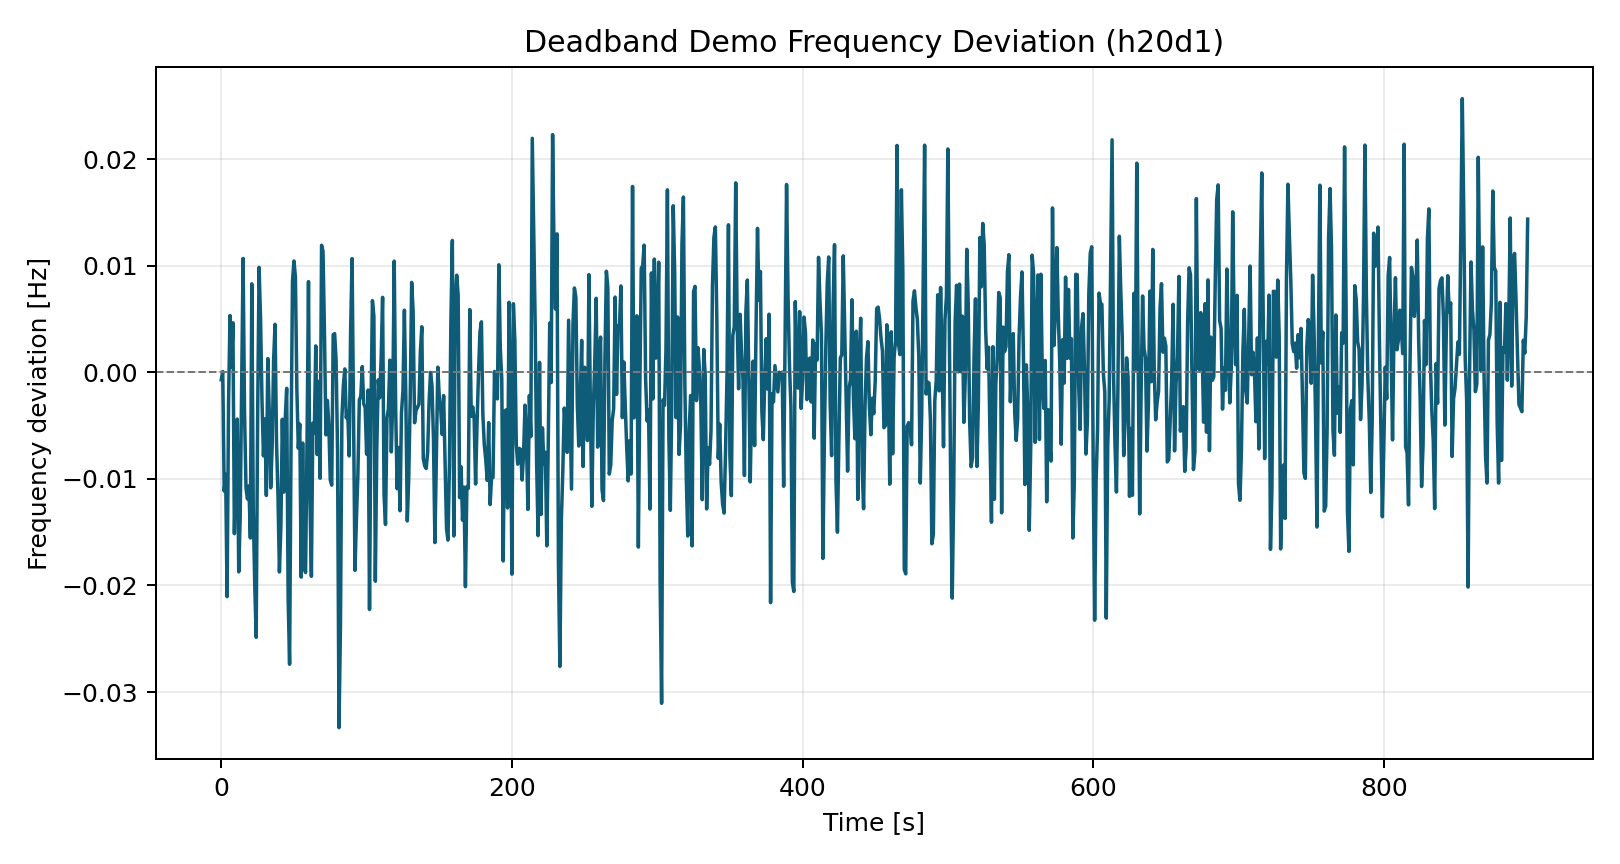

The file beside this chart, header and first rows:
time_s, freq_dev_hz
0.0, -0.0006904
1.0, 7.856807379358344e-05
2.0, -0.01115
3.0, -0.009577
4.0, -0.02105
5.0, -0.002787
6.0, 0.005332
7.0, 0.0004817
8.0, 0.004656
9.0, -0.01514
10.0, -0.009059
11.0, -0.004383
12.0, -0.01873
13.0, -0.01358
14.0, -0.001775
15.0, 0.01068
16.0, -0.00383
17.0, -0.01085
18.0, -0.01188
19.0, -0.01065
20.0, -0.01555
21.0, 0.008306
22.0, -0.01298
23.0, -0.01981
24.0, -0.02486
25.0, -0.004285
26.0, 0.00985
27.0, 0.005136
28.0, -0.002605
29.0, -0.007837
30.0, -0.004372
31.0, -0.01155
32.0, 0.001289
33.0, -0.003643
34.0, -0.01083
35.0, -0.006975
36.0, 0.001129
37.0, 0.004505
38.0, -0.006518
39.0, -0.01152
40.0, -0.01873
41.0, -0.01448
42.0, -0.004404
43.0, -0.01124
44.0, -0.004334
45.0, -0.001501
46.0, -0.02121
47.0, -0.02739
48.0, -0.006588
49.0, 0.008541
50.0, 0.01045
51.0, 0.008965
52.0, -0.001556
53.0, -0.007123
54.0, -0.004854
55.0, -0.01922
56.0, -0.006636
57.0, -0.01832
58.0, -0.01879
59.0, -0.006504
... 840 more rows
